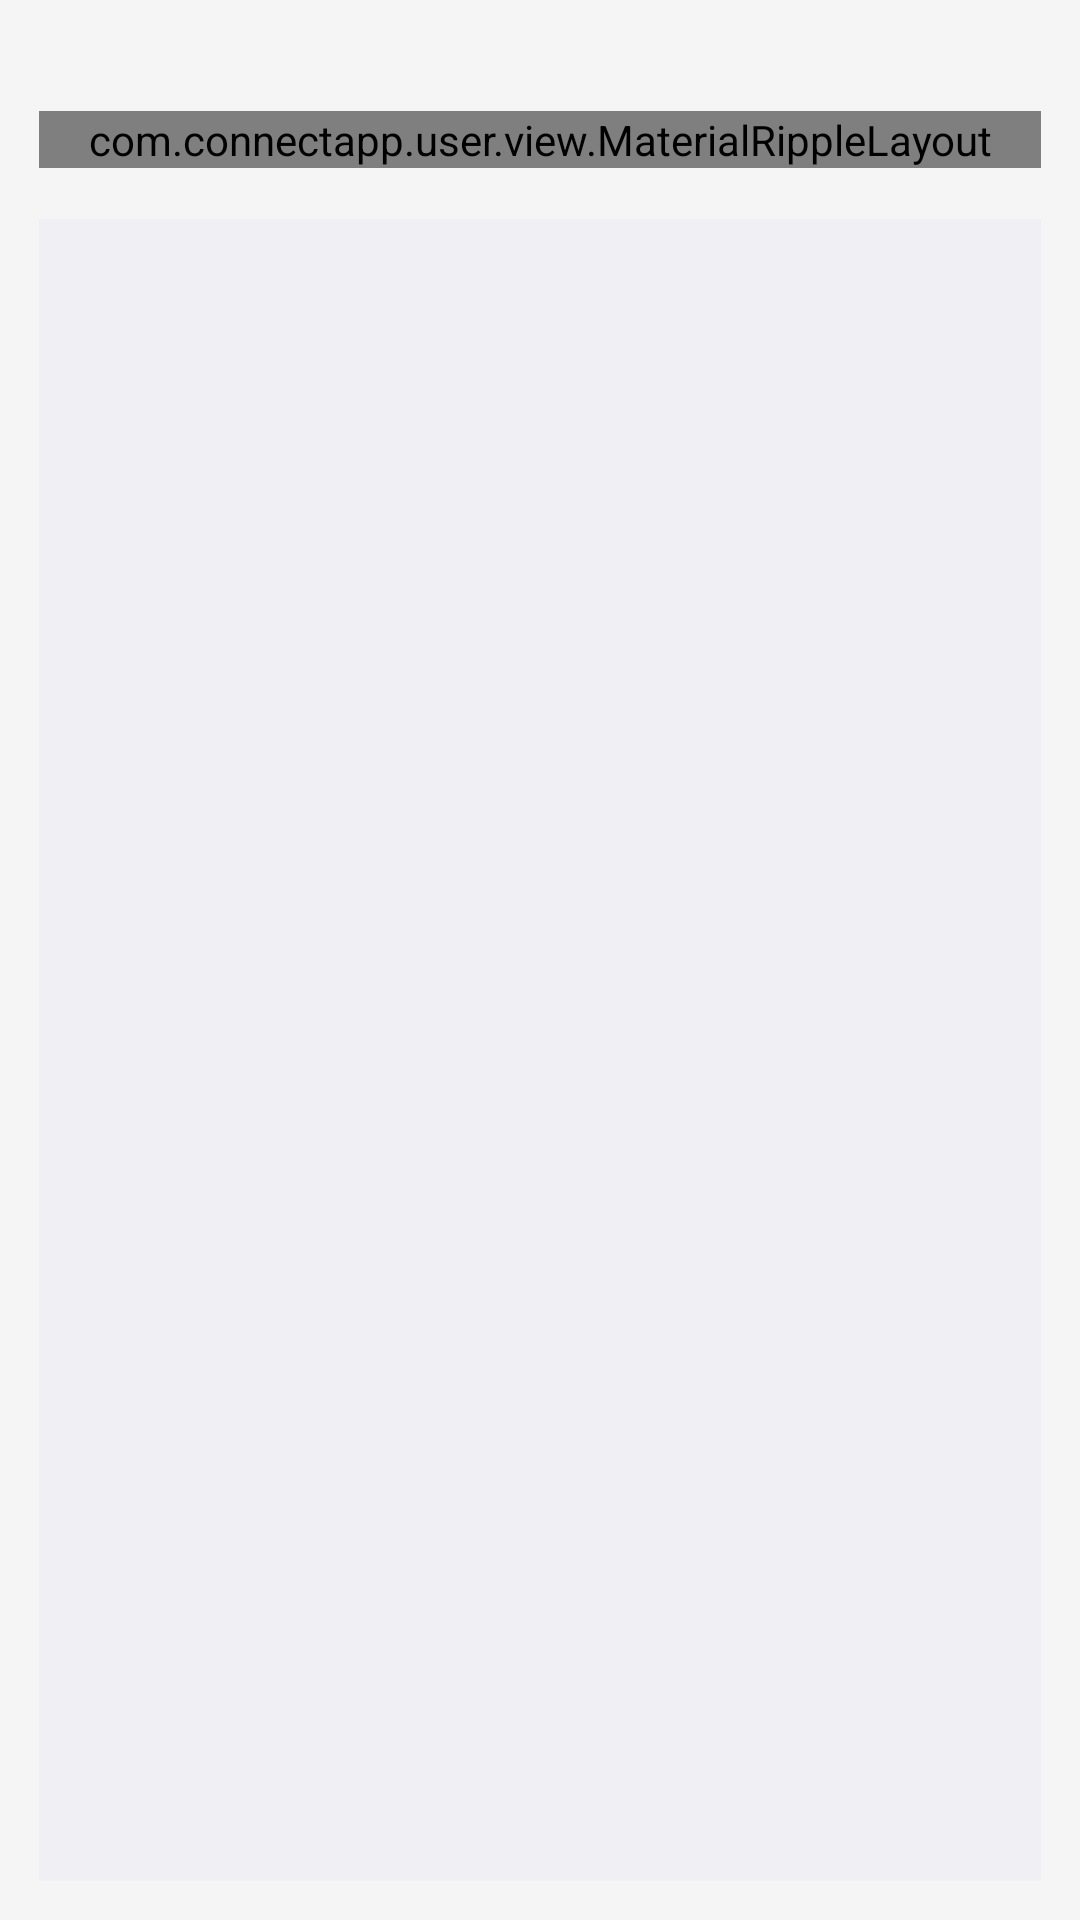

Here is an Android app screen rendered from its layout file. Give the layout XML and the strings, colors and styles it references.
<!-- AndroidManifest.xml: activity theme Theme.MyCompatTheme -->
<!-- res/layout/activity_resources.xml -->
<?xml version="1.0" encoding="utf-8"?>
<LinearLayout xmlns:android="http://schemas.android.com/apk/res/android"
    xmlns:app="http://schemas.android.com/apk/res-auto"
    android:layout_width="match_parent"
    android:layout_height="match_parent"
    android:orientation="vertical"
    android:padding="13dp" >

    <com.connectapp.user.view.MaterialRippleLayout
        style="@style/RippleStyle"
        android:layout_width="match_parent"
        android:layout_height="wrap_content"
        android:layout_marginBottom="4dp"
        android:layout_marginTop="24dp"
        app:rippleColor="@color/main_color_grey_400" >

        <LinearLayout
            android:id="@+id/ll_pdf_ekal_system"
            android:layout_width="match_parent"
            android:layout_height="match_parent"
            android:background="#fff"
            android:clickable="true"
            android:elevation="3dp"
            android:orientation="horizontal"
            android:padding="7dp" >

            <ImageView
                android:layout_width="wrap_content"
                android:layout_height="wrap_content"
                android:layout_gravity="center_vertical"
                android:background="@android:color/transparent"
                android:scaleType="centerInside"
                android:src="@drawable/ic_pdf" />

            <com.connectapp.user.font.RobotoTextView
                android:id="@+id/tv_ekal_system"
                android:layout_width="match_parent"
                android:layout_height="wrap_content"
                android:layout_gravity="center_vertical"
                android:paddingBottom="3dp"
                android:paddingLeft="13dp"
                android:paddingTop="3dp"
                android:text="Ekal System"
                android:textColor="#333333"
                android:textSize="18sp"
                app:typeface="robotoRegular" />
        </LinearLayout>
    </com.connectapp.user.view.MaterialRippleLayout>

    <LinearLayout
        android:id="@+id/ll_content_close"
        android:layout_width="match_parent"
        android:layout_height="fill_parent"
        android:layout_above="@+id/footerLay"
        android:layout_below="@+id/subheaderLay"
        android:background="#EFEFF4"
        android:orientation="vertical"
        android:layout_marginTop="13dp"
        android:padding="3dp" >

        <ListView
            android:id="@+id/listView_youtubePlaylist"
            android:layout_width="match_parent"
            android:layout_height="wrap_content"
            android:divider="#f5f5f5"
            android:dividerHeight="1dp" >
        </ListView>
    </LinearLayout>
    

</LinearLayout>
<!-- resources referenced by this layout -->
<resources>
  <color name="main_color_grey_400">@color/material_grey_400</color>
  <style name="RippleStyle">
          <item name="rippleOverlay">true</item>
          <item name="rippleColor">@color/main_color_grey_300</item>
          <item name="rippleAlpha">0.7</item>
          <item name="rippleDimension">45dp</item>
          <item name="rippleHover">true</item>
          <item name="rippleDuration">200</item>
          <item name="rippleFadeDuration">50</item>
          <item name="rippleBackground">@android:color/transparent</item>
          <item name="rippleDelayClick">true</item>
          <item name="ripplePersistent">false</item>
          <item name="rippleInAdapter">false</item>
      </style>
  <style name="Theme.MyCompatTheme" parent="@style/Theme.AppCompat.Light.DarkActionBar">
          <item name="android:windowBackground">@color/winBackground</item>
          <item name="android:actionBarStyle">@style/ActionBar</item>
          <item name="actionBarStyle">@style/ActionBar</item>
      </style>
  <color name="main_color_grey_300">@color/material_grey_300</color>
  <color name="winBackground">#f5f5f5</color>
  <style name="ActionBar" parent="@style/Widget.AppCompat.Light.ActionBar.Solid.Inverse">
          <item name="android:background">@color/background</item>
          <item name="background">@color/background</item>
      </style>
  <color name="background">#308CBC</color>
</resources>
